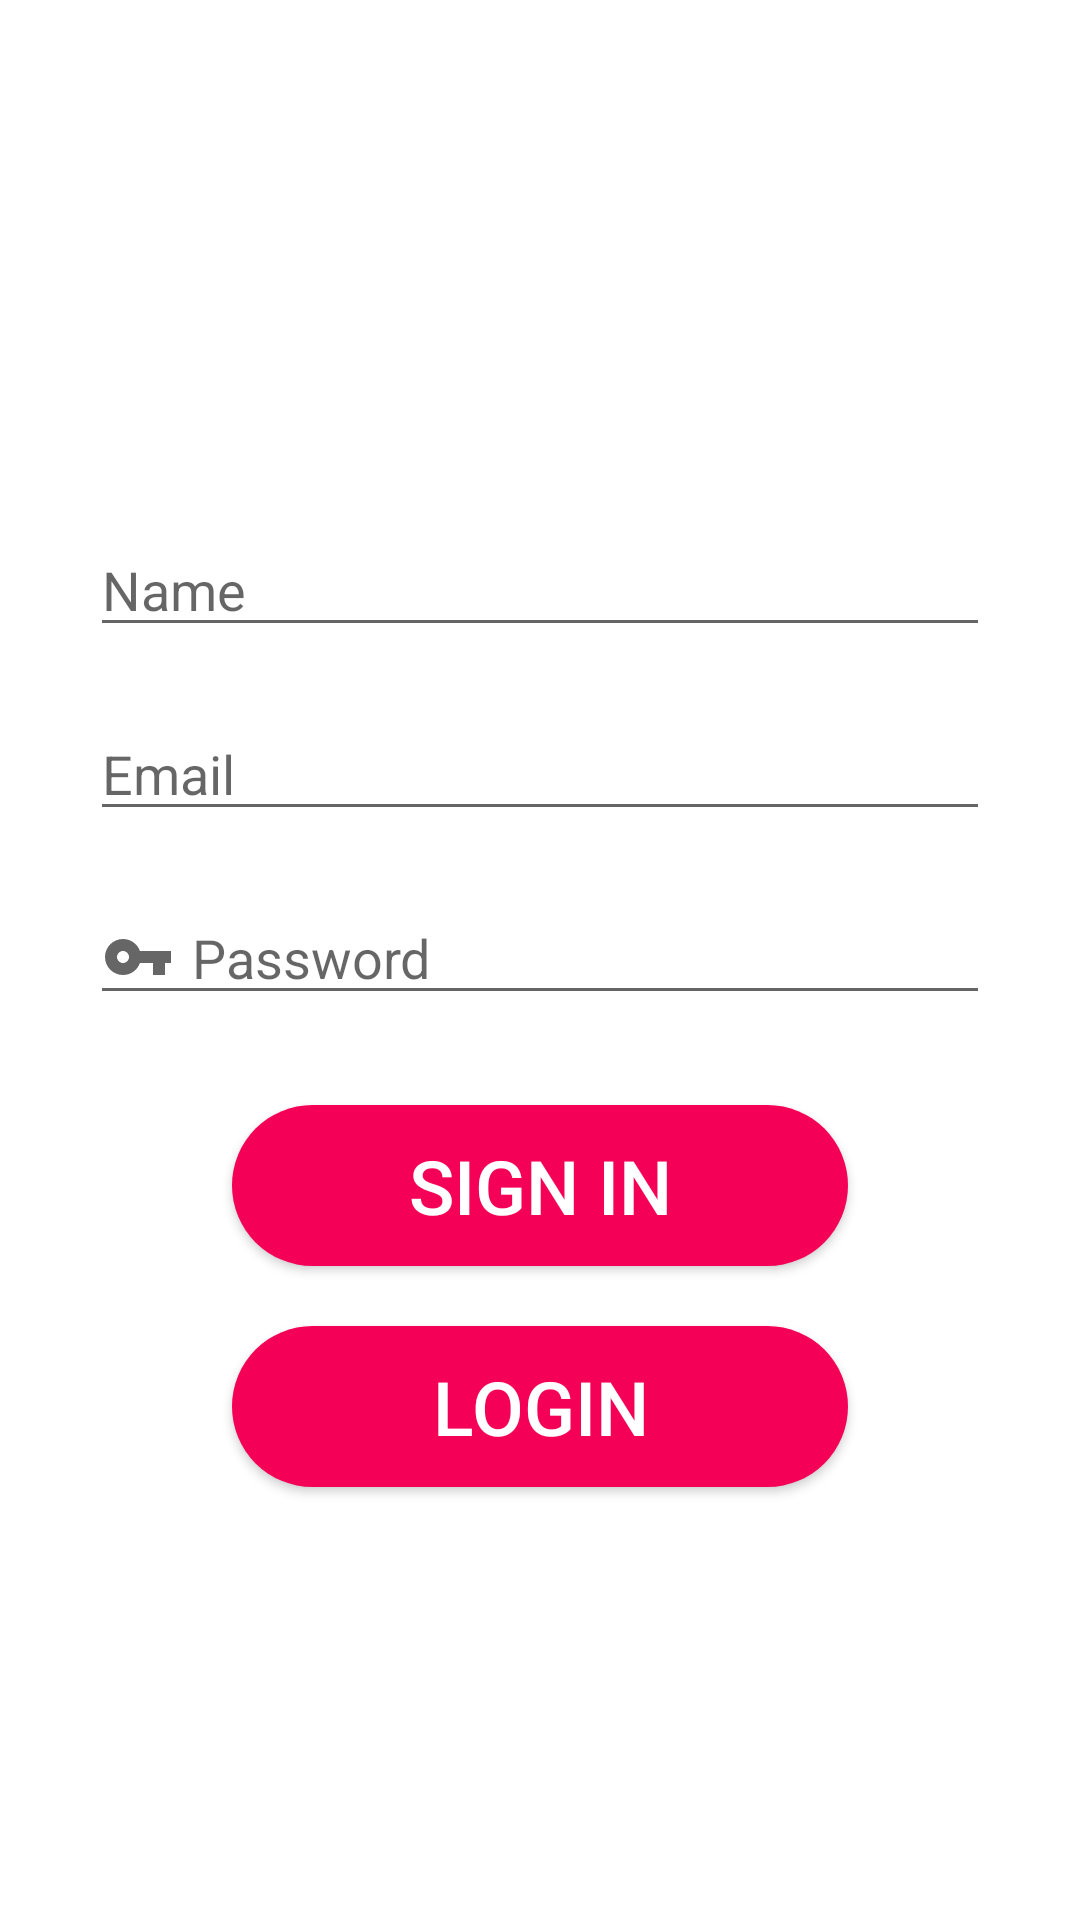

Produce the Android XML layout that renders to this screen, including the resource entries it uses.
<!-- AndroidManifest.xml: application theme Theme.BodyFitness -->
<!-- res/layout/activity_signup.xml -->
<?xml version="1.0" encoding="utf-8"?>
<RelativeLayout xmlns:android="http://schemas.android.com/apk/res/android"
    xmlns:app="http://schemas.android.com/apk/res-auto"
    xmlns:tools="http://schemas.android.com/tools"
    android:layout_width="match_parent"
    android:layout_height="match_parent"
    tools:context=".SignupActivity"
    android:layout_margin="10dp">

    <LinearLayout
        android:layout_width="match_parent"
        android:layout_height="match_parent"
        android:gravity="center"
        android:orientation="vertical"
        android:layout_margin="20dp">

        <ImageView
            android:layout_width="wrap_content"
            android:layout_height="wrap_content"
            android:layout_gravity="center"
            android:src="@drawable/logo"
            android:layout_marginBottom="20dp"/>

        <EditText
            android:id="@+id/editName"
            android:layout_width="match_parent"
            android:layout_height="wrap_content"
            android:layout_marginBottom="10dp"
            android:drawablePadding="6dp"
            android:ems="10"
            android:hint="Name"
            android:inputType="textPassword"
            android:layout_margin="10dp"/>

        <EditText
            android:id="@+id/editEmail"
            android:layout_width="match_parent"
            android:layout_height="wrap_content"
            android:layout_marginBottom="10dp"
            android:drawableStart="@drawable/email"
            android:drawablePadding="6dp"
            android:ems="10"
            android:hint="Email"
            android:inputType="textEmailAddress"
            android:layout_margin="10dp"/>

        <EditText
            android:id="@+id/editPassword"
            android:layout_width="match_parent"
            android:layout_height="wrap_content"
            android:drawableStart="@drawable/passkey"
            android:drawablePadding="6dp"
            android:ems="10"
            android:hint="Password"
            android:inputType="textPassword"
            android:layout_margin="10dp"/>

        <Button
            android:id="@+id/signUp_btn"
            android:layout_width="wrap_content"
            android:layout_height="wrap_content"
            android:background="@drawable/button1"
            android:elevation="50dp"
            android:ems="7"
            android:text="Sign IN"
            android:textColor="#ffffff"
            android:textSize="25sp"
            android:layout_marginTop="20dp"
            android:padding="10dp"
            />

        <Button
            android:id="@+id/login_btn"
            android:layout_width="wrap_content"
            android:layout_height="wrap_content"
            android:background="@drawable/button1"
            android:elevation="50dp"
            android:ems="7"
            android:text="Login"
            android:textColor="#ffffff"
            android:textSize="25sp"
            android:layout_marginTop="20dp"
            android:padding="10dp"
            />



    </LinearLayout>

</RelativeLayout>
<!-- resources referenced by this layout -->
<resources>
  <!-- drawable button1 (drawable) -->
  <?xml version="1.0" encoding="utf-8"?>
  <selector xmlns:android="http://schemas.android.com/apk/res/android">
  
      <item>
          <shape android:shape="rectangle">
              <solid android:color="#F50057"/>
              <corners android:radius="500dp"/>
          </shape>
      </item>
  
  </selector>
  <!-- drawable passkey (drawable) -->
  <?xml version="1.0" encoding="utf-8"?>
  <vector xmlns:android="http://schemas.android.com/apk/res/android"
      android:width="24dp"
      android:height="24dp"
      android:viewportWidth="24"
      android:viewportHeight="24"
      android:tint="?attr/colorControlNormal">
      <path
          android:fillColor="@android:color/white"
          android:pathData="M12.65,10C11.83,7.67 9.61,6 7,6c-3.31,0 -6,2.69 -6,6s2.69,6 6,6c2.61,0 4.83,-1.67 5.65,-4H17v4h4v-4h2v-4H12.65zM7,14c-1.1,0 -2,-0.9 -2,-2s0.9,-2 2,-2 2,0.9 2,2 -0.9,2 -2,2z"/>
  </vector>
  <style name="Theme.BodyFitness" parent="Theme.MaterialComponents.DayNight.NoActionBar">
          
          <item name="colorPrimary">@color/purple_500</item>
          <item name="colorPrimaryVariant">@color/purple_700</item>
          <item name="colorOnPrimary">#ffffff</item>
          
          <item name="colorSecondary">@color/teal_200</item>
          <item name="colorSecondaryVariant">@color/teal_700</item>
          <item name="colorOnSecondary">@color/black</item>
          
          <item name="android:statusBarColor" tools:targetApi="l">?attr/colorPrimaryVariant</item>
          
      </style>
  <color name="purple_500">#C70039</color>
  <color name="purple_700">#FF3700B3</color>
  <color name="teal_200">#FF03DAC5</color>
  <color name="teal_700">#FF018786</color>
  <color name="black">#FF000000</color>
</resources>
